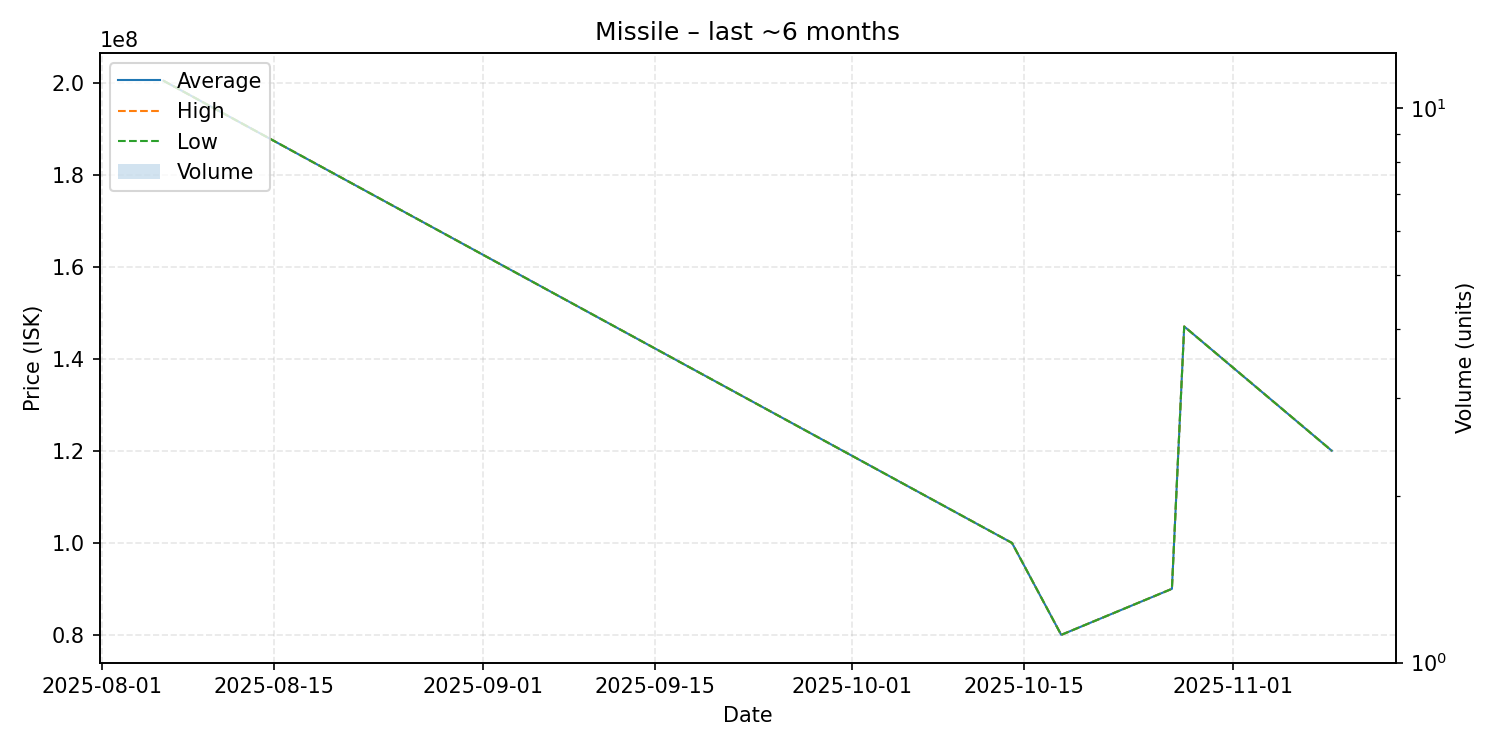

Source data for this figure (header and first rows):
date, average, highest, lowest, order_count, volume
2025-08-06, 200400000, 200400000, 200400000, 1, 1
2025-10-14, 99970000, 99970000, 99970000, 1, 1
2025-10-18, 80000000, 80000000, 80000000, 1, 1
2025-10-27, 90000000, 90000000, 90000000, 1, 1
2025-10-28, 147000000, 147000000, 147000000, 1, 1
2025-11-09, 120000000, 120000000, 120000000, 1, 1
